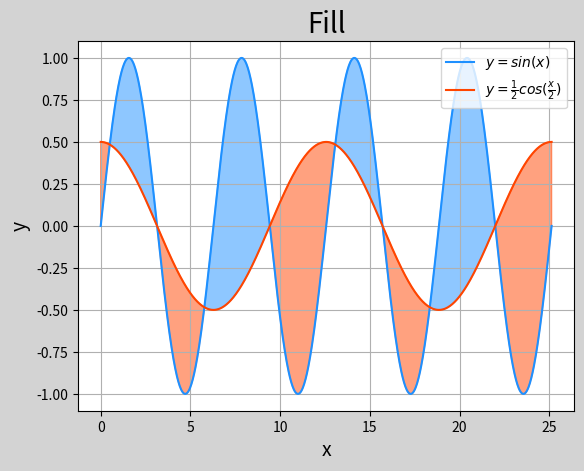

Python code for this plot:
#区域填充
#mp.fill_between(水平坐标数组，垂直坐标起点数组，垂直坐标终点数组，条件判断，color=颜色,alpha=透明度)

import numpy as np
import matplotlib.pyplot as mp

n = 1000
x = np.linspace(0, 8 * np.pi, n)#线性分割
sin_y = np.sin(x)
cos_y = np.cos(x / 2) / 2   #周期短频率更高

mp.figure('Fill',facecolor='lightgray')
mp.title('Fill',fontsize=20)
mp.xlabel('x',fontsize=14)
mp.ylabel('y',fontsize=14)
mp.tick_params(labelsize=10)
mp.grid(':')
mp.plot(x,sin_y,c='dodgerblue',label=r'$y=sin(x)$')
mp.plot(x,cos_y,c='orangered',label=r'$y=\frac{1}{2}cos(\frac{x}{2})$')
mp.fill_between(x, cos_y, sin_y,cos_y < sin_y,color='dodgerblue',alpha=0.5)
mp.fill_between(x, cos_y, sin_y,cos_y > sin_y,color='orangered',alpha=0.5)
mp.legend(loc=('upper right'))
mp.show()
